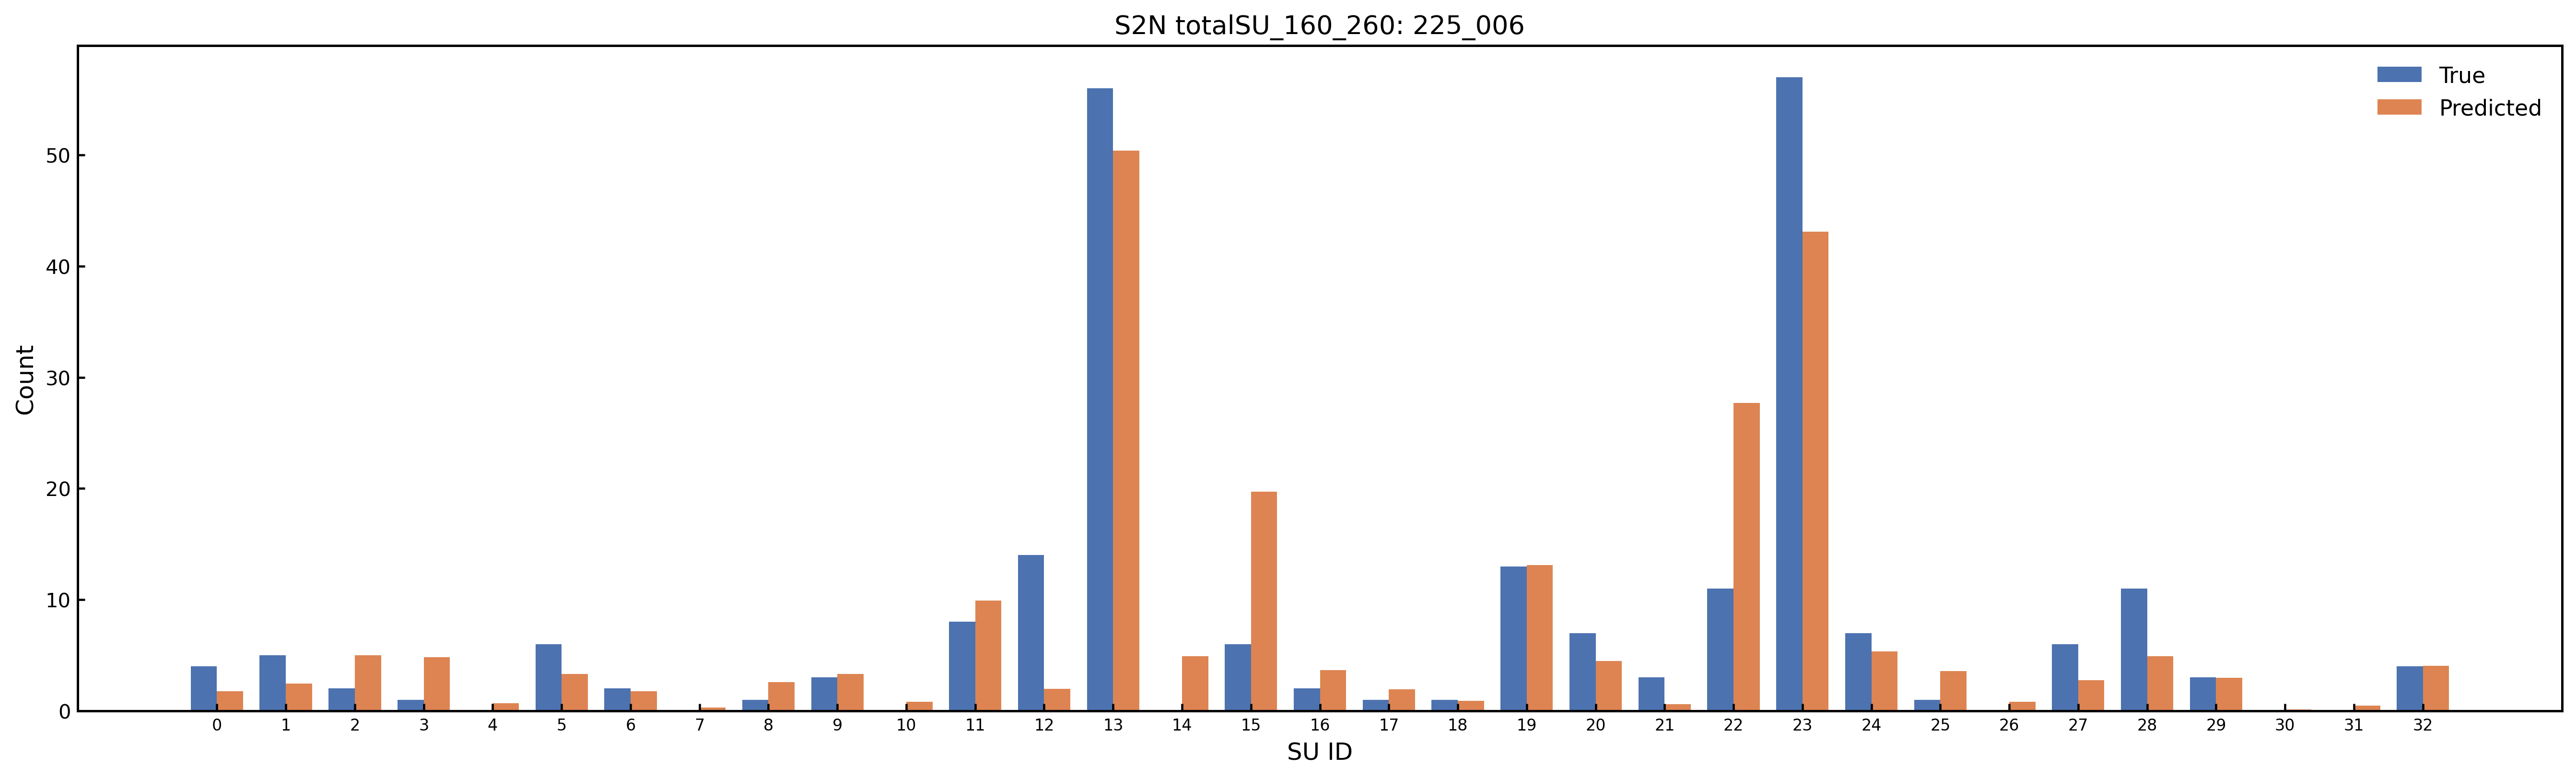

The file beside this chart, header and first rows:
SU_Index, SU_Name, Predicted_Count, Predicted_Rounded, True_Count, Abs_Error
0, Amide_Group, 1.747, 2, 4.0, 2.253
1, Carboxylic_Acid, 2.447, 2, 5.0, 2.553
2, Ester_Group, 4.979, 5, 2.0, 2.979
3, Aldehyde_Ketone_C, 4.823, 5, 1.0, 3.823
4, Nitrile_C, 0.6695, 1, 0.0, 0.6695
5, O_Substituted_Aro_C, 3.306, 3, 6.0, 2.694
6, N_Substituted_Aro_C, 1.744, 2, 2.0, 0.2557
7, S_Substituted_Aro_C, 0.3096, 0, 0.0, 0.3096
8, X_Substituted_Aro_C, 2.595, 3, 1.0, 1.595
9, Keto_Substituted_Aro_C, 3.314, 3, 3.0, 0.3142
10, Aryl_Substituted_Aro_C, 0.7957, 1, 0.0, 0.7957
11, Alkyl_Substituted_Aro_C, 9.909, 10, 8.0, 1.909
12, Aromatic_Bridgehead_C, 1.954, 2, 14.0, 12.05
13, Carbocyclic_Aro_CH, 50.4, 50, 56.0, 5.602
14, Vinyllic_Cq, 4.902, 5, 0.0, 4.902
15, Vinyllic_CH, 19.73, 20, 6.0, 13.73
16, Vinyllic_CH2, 3.677, 4, 2.0, 1.677
17, Alkynyl_Cq, 1.943, 2, 1.0, 0.9429
18, Alkynyl_CH, 0.8907, 1, 1.0, 0.1093
19, Alcohol_Ether_C, 13.13, 13, 13.0, 0.1265
20, Amine_C, 4.477, 4, 7.0, 2.523
21, Halogenated_C, 0.5905, 1, 3.0, 2.409
22, Alkyl_CH3, 27.68, 28, 11.0, 16.68
23, Alkyl_CH2, 43.11, 43, 57.0, 13.89
24, Alkyl_CH, 5.342, 5, 7.0, 1.658
25, Alkyl_Cq, 3.562, 4, 1.0, 2.562
26, Heterocyclic_N, 0.7932, 1, 0.0, 0.7932
27, Amine_Nitrogen, 2.749, 3, 6.0, 3.251
28, Hydroxyl_O, 4.896, 5, 11.0, 6.104
29, Ether_O, 2.956, 3, 3.0, 0.04365
30, Heterocyclic_S, 0.108, 0, 0.0, 0.108
31, Thioether_S, 0.4825, 0, 0.0, 0.4825
32, Halogen_X, 4.051, 4, 4.0, 0.05107
